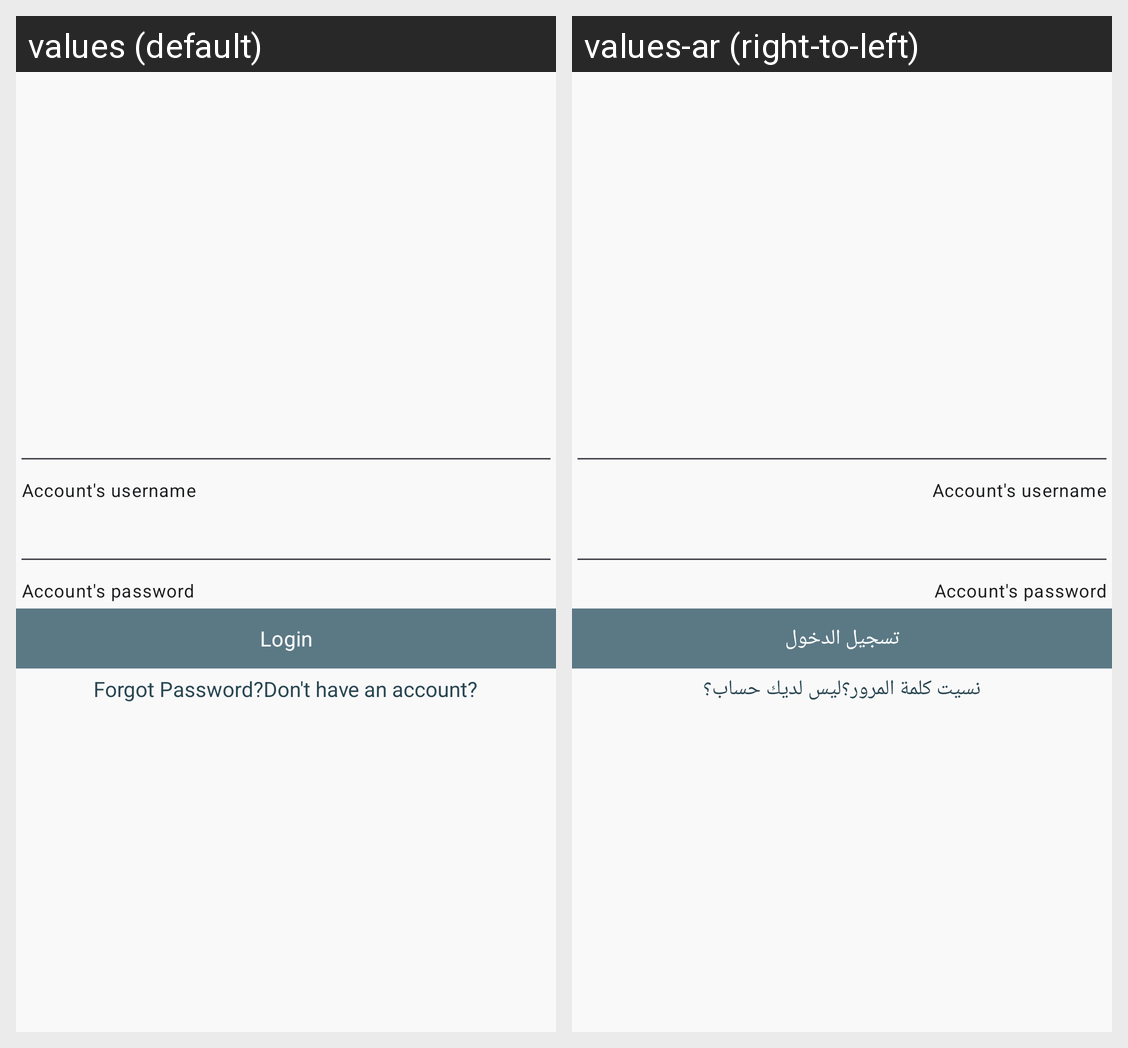

The same Android screen rendered under two of its app's locales, left to right. List the strings drawn on it with the default value and each locale's translation.
Android screen res/layout/fragment_login.xml rendered under 2 locales, left to right: values (default), values-ar (right-to-left). Device: Nexus 5 (rendered at 1080×1920; each locale shown at half size, 540×960, under a caption strip naming it); theme Theme.NexaBank.
Strings drawn on this screen, with the default value and each locale's value (text and hints the layout hard-codes, and strings that could not be matched under every locale, appear in the picture but are not listed):

login
  values: Login
  values-ar: تسجيل الدخول

forgot_password
  values: Forgot Password?
  values-ar: نسيت كلمة المرور؟

don_t_have_an_account
  values: Don't have an account?
  values-ar: ليس لديك حساب؟
